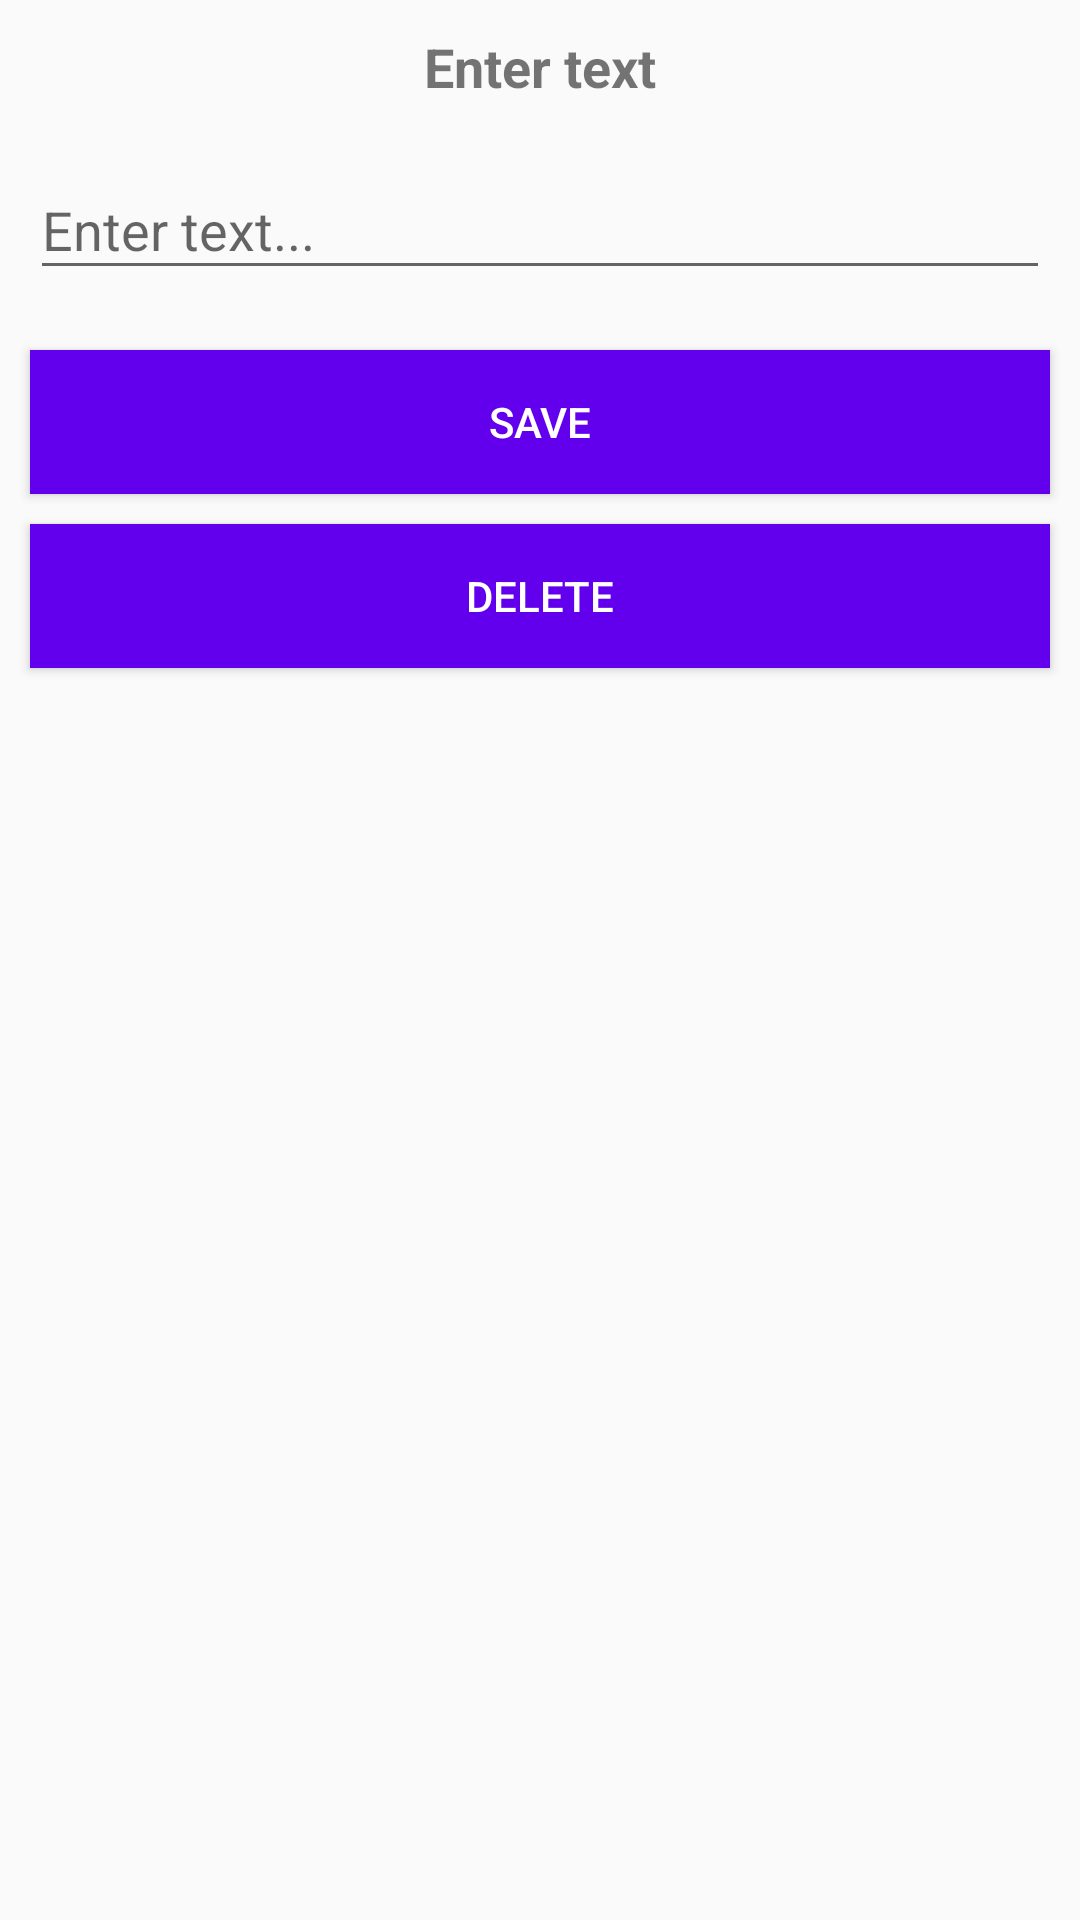

Produce the Android XML layout that renders to this screen, including the resource entries it uses.
<!-- AndroidManifest.xml: application theme AppTheme -->
<!-- res/layout/dialog_tag.xml -->
<?xml version="1.0" encoding="utf-8"?>
<LinearLayout xmlns:android="http://schemas.android.com/apk/res/android"
    android:layout_width="300dp"
    android:layout_height="wrap_content"
    android:orientation="vertical">

    <TextView
        android:layout_width="match_parent"
        android:layout_height="wrap_content"
        android:padding="10dp"
        android:textStyle="bold"
        android:textSize="18dp"
        android:gravity="center"
        android:text="@string/enter_text_title"/>


    <android.support.design.widget.TextInputLayout
        android:layout_width="match_parent"
        android:layout_height="wrap_content">

        <android.support.v7.widget.AppCompatEditText
            android:id="@+id/txt"
            android:hint="@string/enter_text"
            android:layout_margin="10dp"
            android:singleLine="true"
            android:layout_width="match_parent"
            android:imeOptions="actionGo"
            android:layout_height="wrap_content" />

    </android.support.design.widget.TextInputLayout>

    <android.support.v7.widget.AppCompatButton
        android:id="@+id/btnSave"
        android:layout_margin="10dp"
        style="@style/Button"
        android:layout_width="match_parent"
        android:layout_height="wrap_content"
        android:text="@string/save"/>

    <android.support.v7.widget.AppCompatButton
        android:id="@+id/btnDelete"
        android:layout_marginLeft="10dp"
        android:layout_marginRight="10dp"
        style="@style/Button"
        android:layout_marginBottom="10dp"
        android:layout_width="match_parent"
        android:layout_height="wrap_content"
        android:text="@string/delete"/>


</LinearLayout>
<!-- resources referenced by this layout -->
<resources>
  <string name="delete">Delete</string>
  <string name="enter_text">Enter text...</string>
  <string name="enter_text_title">Enter text</string>
  <string name="save">Save</string>
  <style name="Button">
          <item name="android:background">@color/colorPrimary</item>
          <item name="android:textColor">@color/white</item>
      </style>
  <style name="AppTheme" parent="Theme.AppCompat.Light.DarkActionBar">
          
          <item name="colorPrimary">@color/colorPrimary</item>
          <item name="colorPrimaryDark">@color/colorPrimaryDark</item>
          <item name="colorAccent">@color/colorAccent</item>
      </style>
  <!-- not gathered from this repository: default colours our renderer supplied (Android Studio template values) -->
  <color name="white">#FFFFFFFF</color>
  <color name="colorPrimary">#FF6200EE</color>
  <color name="colorPrimaryDark">#FF3700B3</color>
  <color name="colorAccent">#FF03DAC5</color>
</resources>
